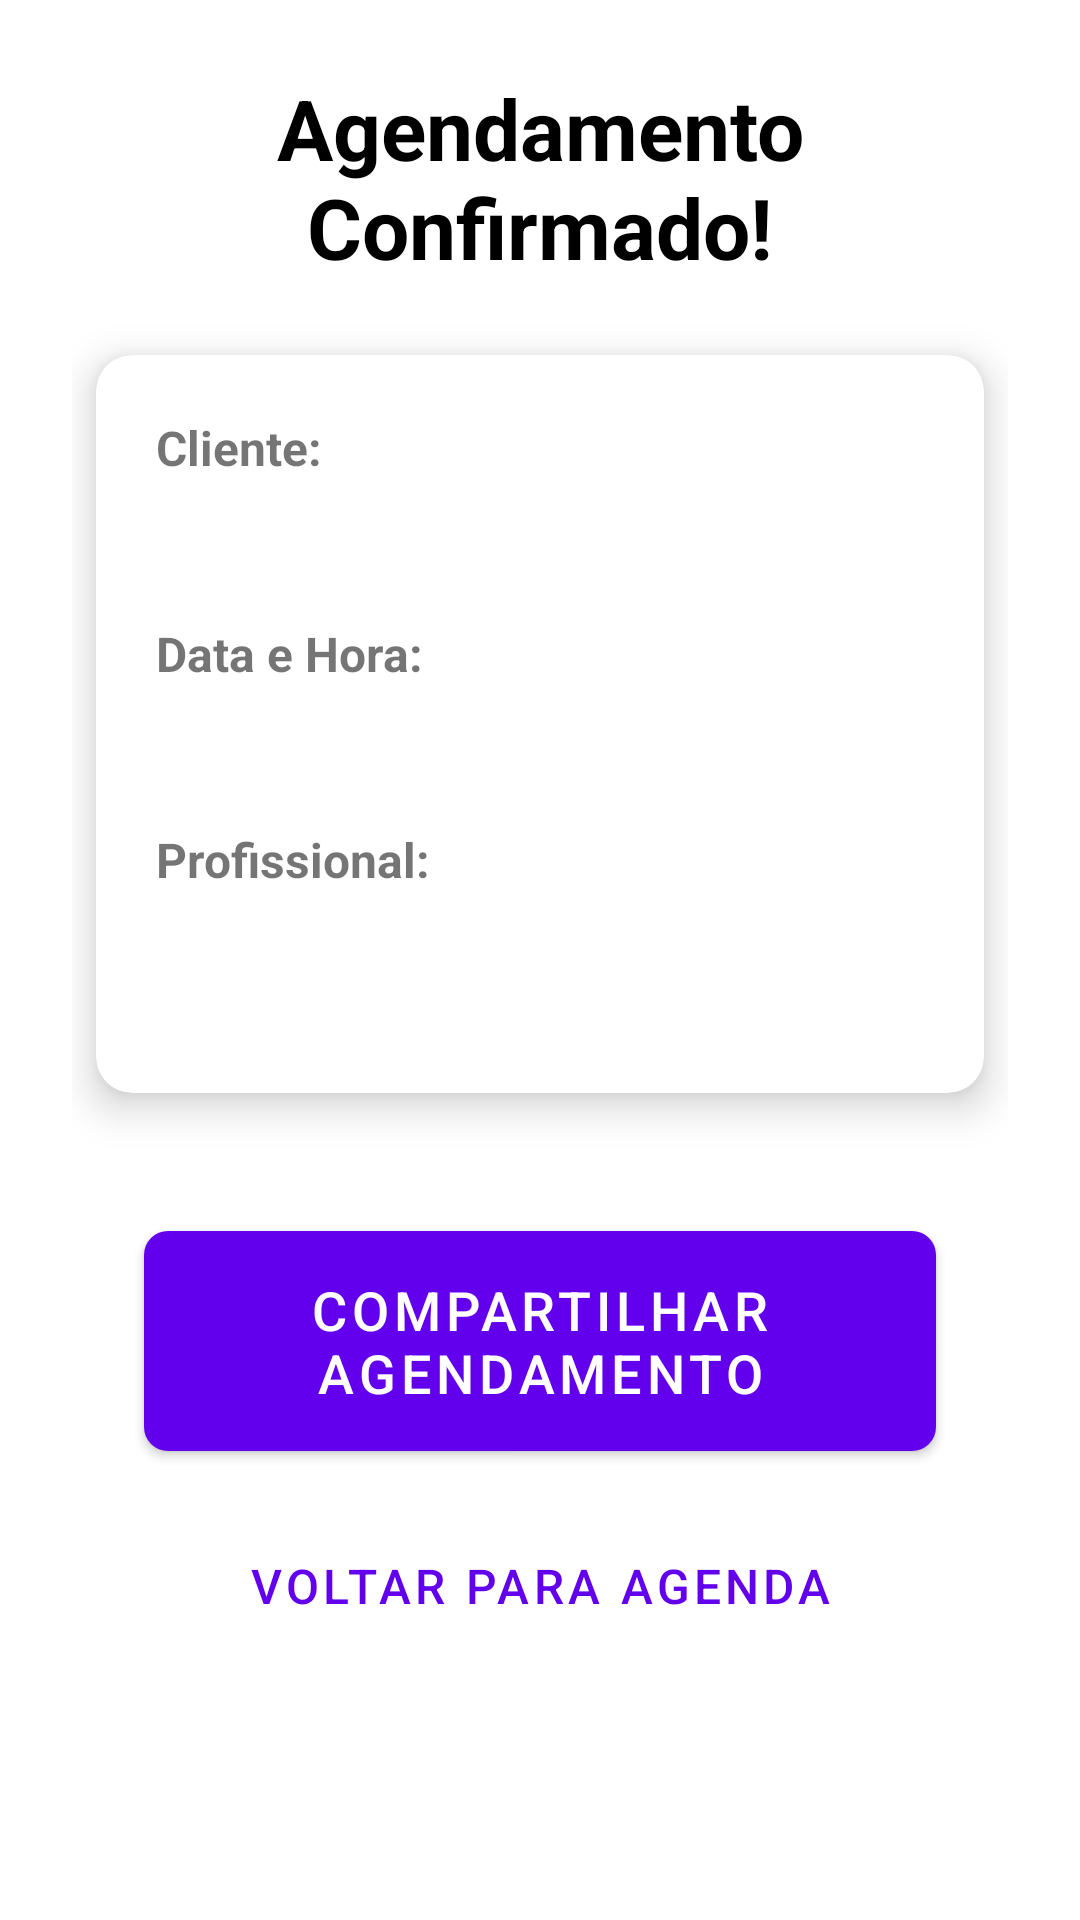

The Android layout XML behind this screen, and the referenced resources:
<!-- AndroidManifest.xml: application theme Theme.AppCompat.Light.NoActionBar -->
<!-- res/layout/activity_detalhes_agendamento.xml -->
<?xml version="1.0" encoding="utf-8"?>
<ScrollView xmlns:android="http://schemas.android.com/apk/res/android"
    xmlns:app="http://schemas.android.com/apk/res-auto"
    xmlns:tools="http://schemas.android.com/tools"
    android:layout_width="match_parent"
    android:layout_height="match_parent"
    android:background="@android:color/white"
    tools:context=".DetalhesAgendamentoActivity">

    <LinearLayout
        android:id="@+id/layout_para_print"
        android:layout_width="match_parent"
        android:layout_height="wrap_content"
        android:orientation="vertical"
        android:padding="24dp"
        android:gravity="center_horizontal">

        <TextView
            android:layout_width="wrap_content"
            android:layout_height="wrap_content"
            android:text="Agendamento Confirmado!"
            android:textSize="28sp"
            android:textStyle="bold"
            android:textColor="@color/black"
            android:layout_marginBottom="24dp"
            android:gravity="center"
            android:paddingHorizontal="16dp" />

        <androidx.cardview.widget.CardView
            android:layout_width="match_parent"
            android:layout_height="wrap_content"
            app:cardCornerRadius="12dp"
            app:cardElevation="8dp"
            android:layout_marginBottom="24dp"
            android:layout_marginHorizontal="8dp"
            app:cardBackgroundColor="@color/white">

            <LinearLayout
                android:layout_width="match_parent"
                android:layout_height="wrap_content"
                android:orientation="vertical"
                android:padding="20dp">

                <TextView
                    android:layout_width="wrap_content"
                    android:layout_height="wrap_content"
                    android:text="Cliente:"
                    android:textSize="16sp"
                    android:textStyle="bold"
                    android:textColor="@color/grey_dark"
                    android:layout_marginBottom="4dp"/>
                <TextView
                    android:id="@+id/tv_detalhe_cliente"
                    android:layout_width="match_parent"
                    android:layout_height="wrap_content"
                    android:textSize="20sp"
                    android:textColor="@color/black"
                    android:layout_marginBottom="16dp"
                    tools:text="Nome do Cliente" />

                <TextView
                    android:layout_width="wrap_content"
                    android:layout_height="wrap_content"
                    android:text="Data e Hora:"
                    android:textSize="16sp"
                    android:textStyle="bold"
                    android:textColor="@color/grey_dark"
                    android:layout_marginBottom="4dp"/>
                <TextView
                    android:id="@+id/tv_detalhe_data_hora"
                    android:layout_width="match_parent"
                    android:layout_height="wrap_content"
                    android:textSize="20sp"
                    android:textColor="@color/black"
                    android:layout_marginBottom="16dp"
                    tools:text="25/12/2024 às 10:00" />

                <TextView
                    android:layout_width="wrap_content"
                    android:layout_height="wrap_content"
                    android:text="Profissional:"
                    android:textSize="16sp"
                    android:textStyle="bold"
                    android:textColor="@color/grey_dark"
                    android:layout_marginBottom="4dp"/>
                <TextView
                    android:id="@+id/tv_detalhe_profissional"
                    android:layout_width="wrap_content"
                    android:layout_height="wrap_content"
                    android:textSize="20sp"
                    android:textColor="@color/black"
                    android:layout_marginBottom="16dp"
                    tools:text="Nome do Profissional" />

                <TextView
                    android:id="@+id/label_observacao"
                    android:layout_width="wrap_content"
                    android:layout_height="wrap_content"
                    android:text="Observação:"
                    android:textSize="16sp"
                    android:textStyle="bold"
                    android:textColor="@color/grey_dark"
                    android:layout_marginBottom="4dp"
                    android:visibility="gone" />
                <TextView
                    android:id="@+id/tv_detalhe_observacao"
                    android:layout_width="match_parent"
                    android:layout_height="wrap_content"
                    android:textSize="18sp"
                    android:textColor="@color/black"
                    android:layout_marginBottom="16dp"
                    android:visibility="gone"
                    tools:text="Observação do Agendamento" />

            </LinearLayout>
        </androidx.cardview.widget.CardView>

        <com.google.android.material.button.MaterialButton
            android:id="@+id/btn_compartilhar_print"
            android:layout_width="match_parent"
            android:layout_height="wrap_content"
            android:text="Compartilhar Agendamento"
            android:paddingVertical="14dp"
            android:textSize="18sp"
            app:cornerRadius="8dp"
            android:layout_marginHorizontal="24dp"
            android:layout_marginTop="16dp"/>

        <com.google.android.material.button.MaterialButton
            android:id="@+id/btn_voltar_agenda"
            style="@style/Widget.MaterialComponents.Button.TextButton"
            android:layout_width="match_parent"
            android:layout_height="wrap_content"
            android:text="Voltar para Agenda"
            android:textColor="@color/grey_dark"
            android:paddingVertical="14dp"
            android:textSize="16sp"
            app:cornerRadius="8dp"
            android:layout_marginHorizontal="24dp"
            android:layout_marginTop="8dp"/>

    </LinearLayout>
</ScrollView>
<!-- resources referenced by this layout -->
<resources>
  <color name="black">#FF000000</color>
  <color name="white">#FFFFFFFF</color>
  <style name="Theme.AppCompat.Light.NoActionBar" parent="Theme.MaterialComponents.Light.NoActionBar">
          
          
      </style>
</resources>
